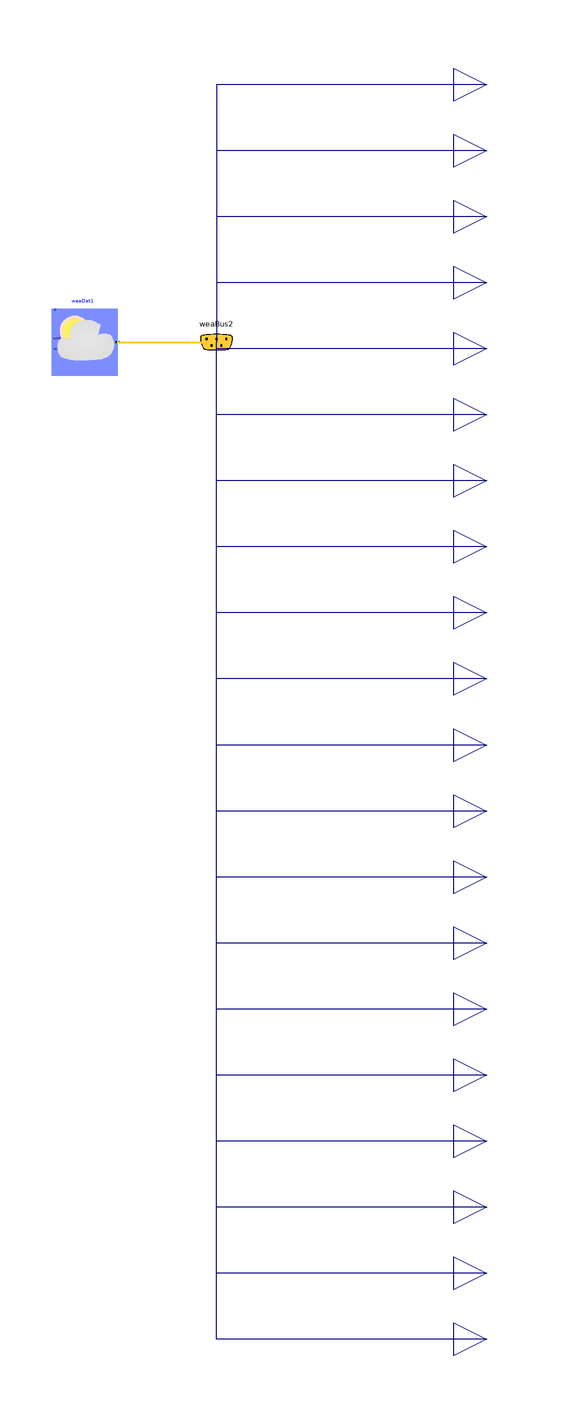

This picture is the connection diagram that the Modelica source below describes through its graphical annotations.

model exodata_epw_test

  Buildings.BoundaryConditions.WeatherData.ReaderTMY3 weaDat1(
    calTSky=Buildings.BoundaryConditions.Types.SkyTemperatureCalculation.TemperaturesAndSkyCover,
    HSou=Buildings.BoundaryConditions.Types.RadiationDataSource.File,
    filNam=
        "modelica://Buildings/Resources/weatherdata/USA_IL_Chicago-OHare.Intl.AP.725300_TMY3.mos")
    annotation (Placement(transformation(extent={{-22,12},{-2,32}})));

  Buildings.BoundaryConditions.WeatherData.Bus weaBus2
             "Weather data bus"
    annotation (Placement(transformation(extent={{18,12},{38,32}})));
  Modelica.Blocks.Interfaces.RealOutput weaPAtm
    annotation (Placement(transformation(extent={{100,90},{120,110}})));
  Modelica.Blocks.Interfaces.RealOutput weaTDewPoi
    annotation (Placement(transformation(extent={{100,70},{120,90}})));
  Modelica.Blocks.Interfaces.RealOutput weaTDryBul
    annotation (Placement(transformation(extent={{100,50},{120,70}})));
  Modelica.Blocks.Interfaces.RealOutput weaRelHum
    annotation (Placement(transformation(extent={{100,30},{120,50}})));
  Modelica.Blocks.Interfaces.RealOutput weaNOpa
    annotation (Placement(transformation(extent={{100,-30},{120,-10}})));
  Modelica.Blocks.Interfaces.RealOutput weaCelHei
    annotation (Placement(transformation(extent={{100,-10},{120,10}})));
  Modelica.Blocks.Interfaces.RealOutput weaNTot
    annotation (Placement(transformation(extent={{100,10},{120,30}})));
  Modelica.Blocks.Interfaces.RealOutput weaWinSpe
    annotation (Placement(transformation(extent={{100,-50},{120,-30}})));
  Modelica.Blocks.Interfaces.RealOutput weaWinDir
    annotation (Placement(transformation(extent={{100,-70},{120,-50}})));
  Modelica.Blocks.Interfaces.RealOutput weaHHorIR
    annotation (Placement(transformation(extent={{100,-90},{120,-70}})));
  Modelica.Blocks.Interfaces.RealOutput weaHDirNor
    annotation (Placement(transformation(extent={{100,-110},{120,-90}})));
  Modelica.Blocks.Interfaces.RealOutput weaHGloHor
    annotation (Placement(transformation(extent={{100,-130},{120,-110}})));
  Modelica.Blocks.Interfaces.RealOutput weaHDifHor
    annotation (Placement(transformation(extent={{100,-150},{120,-130}})));
  Modelica.Blocks.Interfaces.RealOutput weaSolZen
    annotation (Placement(transformation(extent={{100,-210},{120,-190}})));
  Modelica.Blocks.Interfaces.RealOutput weaTBlaSky
    annotation (Placement(transformation(extent={{100,-190},{120,-170}})));
  Modelica.Blocks.Interfaces.RealOutput weaTWetBul
    annotation (Placement(transformation(extent={{100,-170},{120,-150}})));
  Modelica.Blocks.Interfaces.RealOutput weaSolTim
    annotation (Placement(transformation(extent={{100,-230},{120,-210}})));
  Modelica.Blocks.Interfaces.RealOutput weaCloTim
    annotation (Placement(transformation(extent={{100,-250},{120,-230}})));
  Modelica.Blocks.Interfaces.RealOutput lat
    annotation (Placement(transformation(extent={{100,-270},{120,-250}})));
  Modelica.Blocks.Interfaces.RealOutput lon
    annotation (Placement(transformation(extent={{100,-290},{120,-270}})));
equation
  connect(weaDat1.weaBus, weaBus2) annotation (Line(
      points={{-2,22},{14,22},{28,22}},
      color={255,204,51},
      thickness=0.5), Text(
      string="%second",
      index=1,
      extent={{6,3},{6,3}}));
  connect(weaTDryBul, weaBus2.TDryBul) annotation (Line(points={{110,60},{68,60},
          {28,60},{28,22}},  color={0,0,127}), Text(
      string="%second",
      index=1,
      extent={{6,3},{6,3}}));
  connect(weaPAtm, weaBus2.pAtm) annotation (Line(points={{110,100},{68,100},{
          28,100},{28,22}}, color={0,0,127}), Text(
      string="%second",
      index=1,
      extent={{6,3},{6,3}}));
  connect(weaTDewPoi, weaBus2.TDewPoi) annotation (Line(points={{110,80},{70,80},
          {28,80},{28,22}}, color={0,0,127}), Text(
      string="%second",
      index=1,
      extent={{6,3},{6,3}}));
  connect(weaRelHum, weaBus2.relHum) annotation (Line(points={{110,40},{28,40},
          {28,22}}, color={0,0,127}), Text(
      string="%second",
      index=1,
      extent={{6,3},{6,3}}));
  connect(weaNTot, weaBus2.nTot) annotation (Line(points={{110,20},{28,20},{28,
          22}}, color={0,0,127}), Text(
      string="%second",
      index=1,
      extent={{6,3},{6,3}}));
  connect(weaCelHei, weaBus2.celHei) annotation (Line(points={{110,0},{28,0},{
          28,22}}, color={0,0,127}), Text(
      string="%second",
      index=1,
      extent={{6,3},{6,3}}));
  connect(weaNOpa, weaBus2.nOpa) annotation (Line(points={{110,-20},{28,-20},{
          28,22}}, color={0,0,127}), Text(
      string="%second",
      index=1,
      extent={{6,3},{6,3}}));
  connect(weaWinSpe, weaBus2.winSpe) annotation (Line(points={{110,-40},{28,-40},
          {28,22}}, color={0,0,127}), Text(
      string="%second",
      index=1,
      extent={{6,3},{6,3}}));
  connect(weaWinDir, weaBus2.winDir) annotation (Line(points={{110,-60},{28,-60},
          {28,22}}, color={0,0,127}), Text(
      string="%second",
      index=1,
      extent={{6,3},{6,3}}));
  connect(weaHHorIR, weaBus2.HHorIR) annotation (Line(points={{110,-80},{28,-80},
          {28,22}}, color={0,0,127}), Text(
      string="%second",
      index=1,
      extent={{6,3},{6,3}}));
  connect(weaHDirNor, weaBus2.HDirNor) annotation (Line(points={{110,-100},{74,
          -100},{28,-100},{28,22}}, color={0,0,127}), Text(
      string="%second",
      index=1,
      extent={{6,3},{6,3}}));
  connect(weaHGloHor, weaBus2.HGloHor) annotation (Line(points={{110,-120},{28,
          -120},{28,22}}, color={0,0,127}), Text(
      string="%second",
      index=1,
      extent={{6,3},{6,3}}));
  connect(weaHDifHor, weaBus2.HDifHor) annotation (Line(points={{110,-140},{70,
          -140},{28,-140},{28,22}}, color={0,0,127}), Text(
      string="%second",
      index=1,
      extent={{6,3},{6,3}}));
  connect(weaTWetBul, weaBus2.TWetBul) annotation (Line(points={{110,-160},{70,
          -160},{28,-160},{28,22}}, color={0,0,127}), Text(
      string="%second",
      index=1,
      extent={{6,3},{6,3}}));
  connect(weaTBlaSky, weaBus2.TBlaSky) annotation (Line(points={{110,-180},{68,
          -180},{28,-180},{28,22}}, color={0,0,127}), Text(
      string="%second",
      index=1,
      extent={{6,3},{6,3}}));
  connect(weaSolZen, weaBus2.solZen) annotation (Line(points={{110,-200},{86,
          -200},{28,-200},{28,22}}, color={0,0,127}), Text(
      string="%second",
      index=1,
      extent={{6,3},{6,3}}));
  connect(weaSolTim, weaBus2.solTim) annotation (Line(points={{110,-220},{28,
          -220},{28,22}}, color={0,0,127}), Text(
      string="%second",
      index=1,
      extent={{6,3},{6,3}}));
  connect(weaCloTim, weaBus2.cloTim) annotation (Line(points={{110,-240},{28,
          -240},{28,22}}, color={0,0,127}), Text(
      string="%second",
      index=1,
      extent={{6,3},{6,3}}));
  connect(lat, weaBus2.lat) annotation (Line(points={{110,-260},{70,-260},{28,
          -260},{28,22}}, color={0,0,127}), Text(
      string="%second",
      index=1,
      extent={{6,3},{6,3}}));
  connect(lon, weaBus2.lon) annotation (Line(points={{110,-280},{70,-280},{28,
          -280},{28,22}}, color={0,0,127}), Text(
      string="%second",
      index=1,
      extent={{6,3},{6,3}}));
  annotation (uses(Buildings(version="3.0.1"), Modelica(version="3.2.2")),
      experiment(StopTime=3.1536e+07, Interval=3600));
end exodata_epw_test;